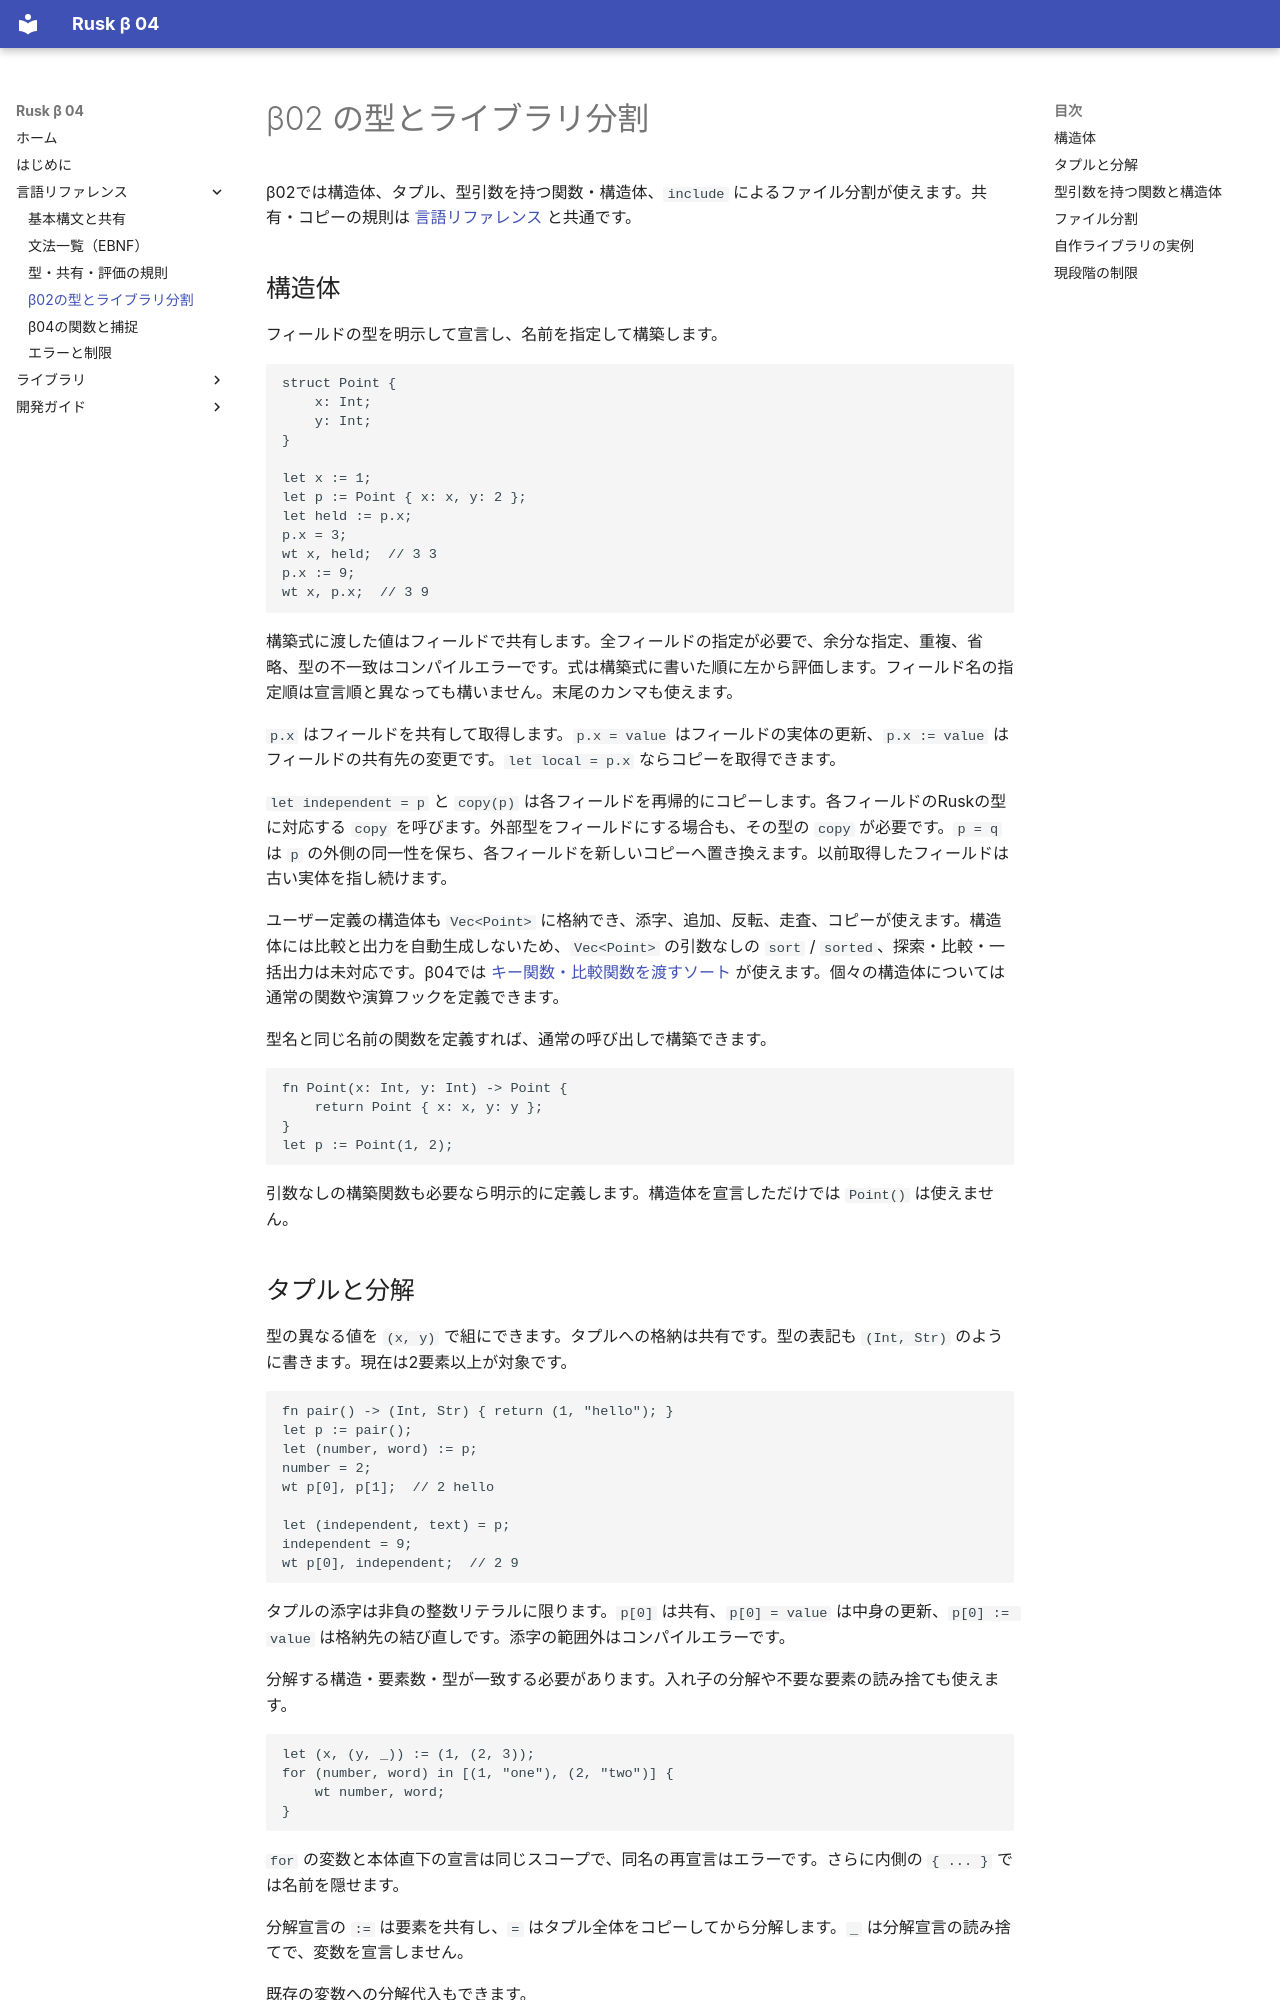

repository: shogo314/rusk_b_04 · page: reference/beta02/index.html · generator: mkdocs

# β02 の型とライブラリ分割

β02では構造体、タプル、型引数を持つ関数・構造体、`include` によるファイル分割が使えます。共有・コピーの規則は [言語リファレンス](index.md) と共通です。

## 構造体

フィールドの型を明示して宣言し、名前を指定して構築します。

```text
struct Point {
    x: Int;
    y: Int;
}

let x := 1;
let p := Point { x: x, y: 2 };
let held := p.x;
p.x = 3;
wt x, held;  // 3 3
p.x := 9;
wt x, p.x;  // 3 9
```

構築式に渡した値はフィールドで共有します。全フィールドの指定が必要で、余分な指定、重複、省略、型の不一致はコンパイルエラーです。式は構築式に書いた順に左から評価します。フィールド名の指定順は宣言順と異なっても構いません。末尾のカンマも使えます。

`p.x` はフィールドを共有して取得します。`p.x = value` はフィールドの実体の更新、`p.x := value` はフィールドの共有先の変更です。`let local = p.x` ならコピーを取得できます。

`let independent = p` と `copy(p)` は各フィールドを再帰的にコピーします。各フィールドのRuskの型に対応する `copy` を呼びます。外部型をフィールドにする場合も、その型の `copy` が必要です。`p = q` は `p` の外側の同一性を保ち、各フィールドを新しいコピーへ置き換えます。以前取得したフィールドは古い実体を指し続けます。

ユーザー定義の構造体も `Vec<Point>` に格納でき、添字、追加、反転、走査、コピーが使えます。構造体には比較と出力を自動生成しないため、`Vec<Point>` の引数なしの `sort` / `sorted`、探索・比較・一括出力は未対応です。β04では [キー関数・比較関数を渡すソート](../library/beta04.md) が使えます。個々の構造体については通常の関数や演算フックを定義できます。

型名と同じ名前の関数を定義すれば、通常の呼び出しで構築できます。

```text
fn Point(x: Int, y: Int) -> Point {
    return Point { x: x, y: y };
}
let p := Point(1, 2);
```

引数なしの構築関数も必要なら明示的に定義します。構造体を宣言しただけでは `Point()` は使えません。
